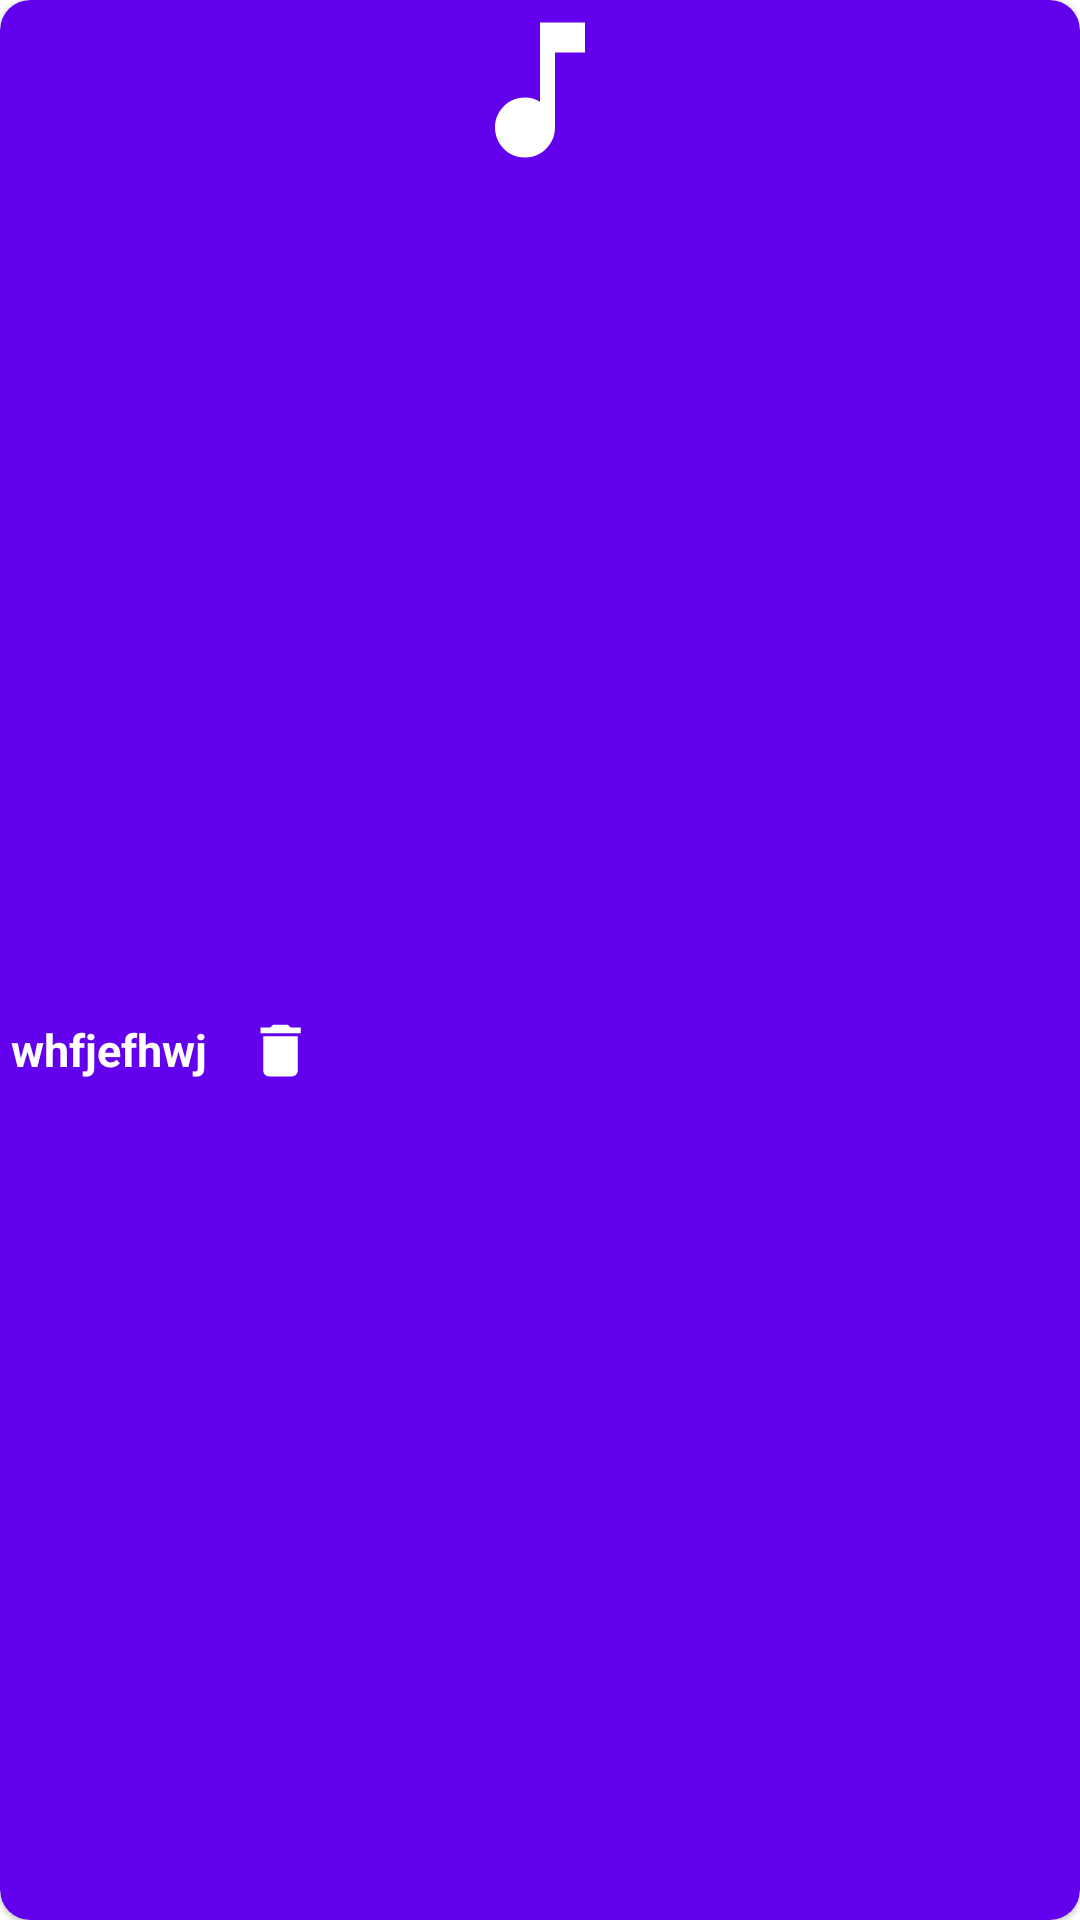

Write the Android layout XML for this screen, with the resource values it uses.
<!-- AndroidManifest.xml: application theme Theme.Vmusic -->
<!-- res/layout/smallpartplaylist.xml -->
<?xml version="1.0" encoding="utf-8"?>
<com.google.android.material.card.MaterialCardView
    xmlns:android="http://schemas.android.com/apk/res/android"
    xmlns:app="http://schemas.android.com/apk/res-auto"
    android:layout_width="90dp"
    android:layout_height="110dp"
    android:layout_marginTop="14dp"
    android:layout_marginStart="5dp"
   app:cardBackgroundColor="@color/purple_500"
    app:cardCornerRadius="10dp">
    <LinearLayout
        android:orientation="vertical"
        android:layout_width="match_parent"
        android:layout_height="match_parent">

        <com.google.android.material.imageview.ShapeableImageView
            android:id="@+id/eachplaylistimg"
            android:layout_width="match_parent"
            android:layout_height="60dp"
            android:src="@drawable/ic_baseline_music_note_24" />
    <LinearLayout
        android:layout_width="match_parent"
        android:orientation="horizontal"
        android:layout_height="match_parent">
        <TextView
            android:id="@+id/playlistTitle"
            android:paddingStart="3dp"
            android:gravity="center"
            android:layout_width="70dp"
            android:layout_height="match_parent"
            android:textColor="@color/white"
            android:textStyle="bold"
            android:textSize="15sp"
            android:ellipsize="marquee"
            android:marqueeRepeatLimit="marquee_forever"
            android:text="whfjefhwj"/>
        <ImageButton
            android:id="@+id/deleteplaylist"
            android:layout_width="wrap_content"
            android:layout_height="match_parent"
            app:tint="@color/white"
            android:src="@drawable/ic_baseline_delete_24"
            android:backgroundTint="@android:color/transparent"/>
    </LinearLayout>
    </LinearLayout>
</com.google.android.material.card.MaterialCardView>
<!-- resources referenced by this layout -->
<resources>
  <color name="purple_500">#FF6200EE</color>
  <color name="white">#FFFFFFFF</color>
  <!-- drawable ic_baseline_delete_24 (drawable) -->
  <vector android:height="23dp" android:tint="#000000"
      android:viewportHeight="24" android:viewportWidth="24"
      android:width="23dp" xmlns:android="http://schemas.android.com/apk/res/android">
      <path android:fillColor="@android:color/white" android:pathData="M6,19c0,1.1 0.9,2 2,2h8c1.1,0 2,-0.9 2,-2V7H6v12zM19,4h-3.5l-1,-1h-5l-1,1H5v2h14V4z"/>
  </vector>
  <!-- drawable ic_baseline_music_note_24 (drawable) -->
  <vector android:height="24dp" android:tint="#FFFFFFFF"
      android:viewportHeight="24" android:viewportWidth="24"
      android:width="24dp" xmlns:android="http://schemas.android.com/apk/res/android">
      <path android:fillColor="@android:color/white" android:pathData="M12,3v10.55c-0.59,-0.34 -1.27,-0.55 -2,-0.55 -2.21,0 -4,1.79 -4,4s1.79,4 4,4 4,-1.79 4,-4V7h4V3h-6z"/>
  </vector>
  <style name="Theme.Vmusic" parent="Theme.MaterialComponents.DayNight.DarkActionBar">
          
          <item name="colorPrimary">@color/purple_500</item>
          <item name="colorPrimaryVariant">@color/purple_700</item>
          <item name="colorOnPrimary">@color/white</item>
          
          <item name="colorSecondary">@color/teal_200</item>
          <item name="colorSecondaryVariant">@color/teal_700</item>
          <item name="colorOnSecondary">@color/black</item>
          
          <item name="android:statusBarColor">?attr/colorPrimaryVariant</item>
          
      </style>
  <color name="purple_700">#FF3700B3</color>
  <color name="teal_200">#FF03DAC5</color>
  <color name="teal_700">#FF018786</color>
  <color name="black">#FF000000</color>
</resources>
